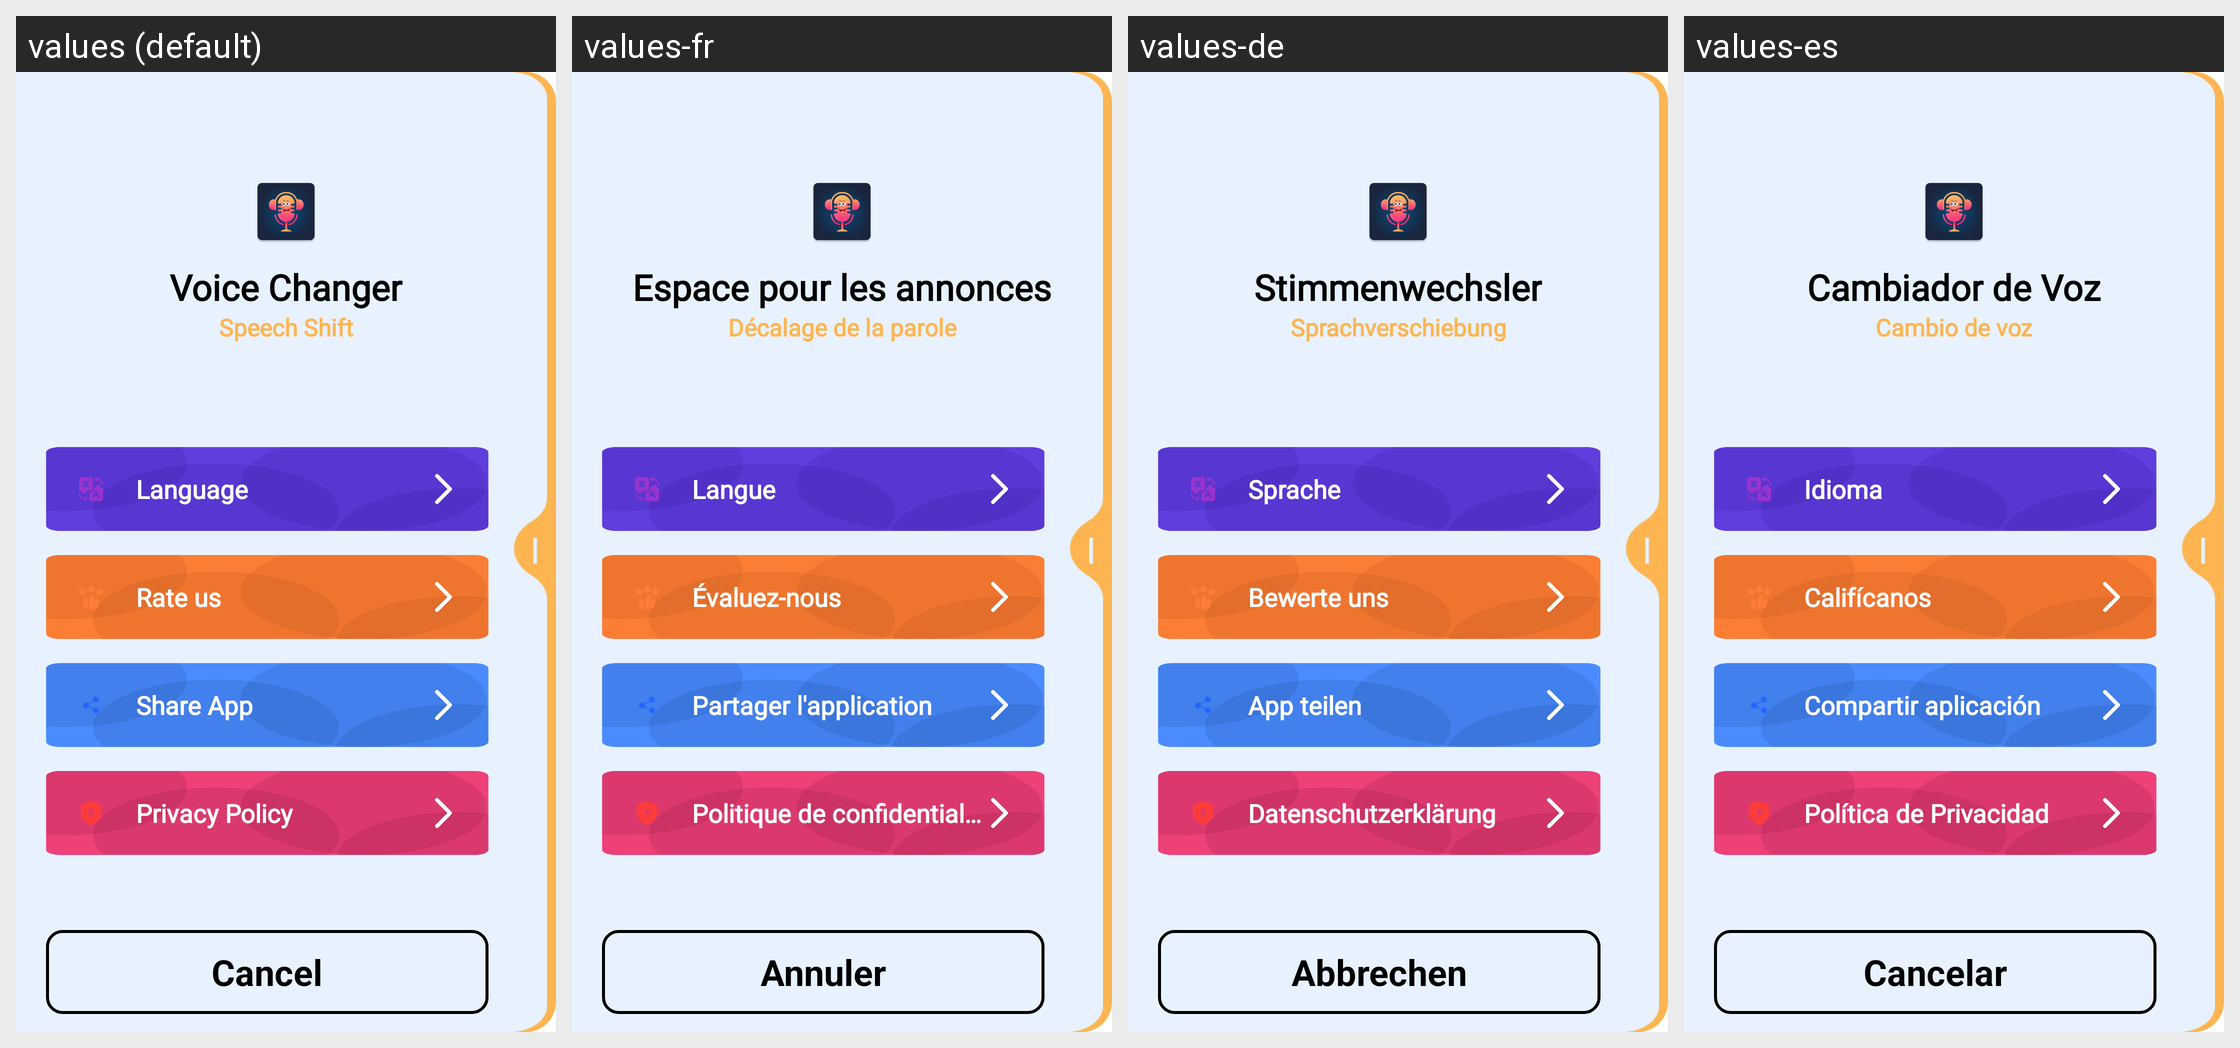

For this localized Android screen grid, give each drawn string resource with its value in every locale shown.
Android screen res/layout/layout_drawer.xml rendered under 4 locales, left to right: values (default), values-fr, values-de, values-es. Device: Nexus 5 (rendered at 1080×1920; each locale shown at half size, 540×960, under a caption strip naming it); theme Theme.VoiceChangerSpeechShift.
Other locales in the repository, not shown: values-ar, values-bn, values-hi, values-ja, values-pt, values-ru, values-ur, values-zh.
Strings drawn on this screen, with the default value and each locale's value (text and hints the layout hard-codes, and strings that could not be matched under every locale, appear in the picture but are not listed):

voice_changer
  values: Voice Changer
  values-fr: Espace pour les annonces
  values-de: Stimmenwechsler
  values-es: Cambiador de Voz

change_your_voice_into_different
  values: Speech Shift
  values-fr: Décalage de la parole
  values-de: Sprachverschiebung
  values-es: Cambio de voz

language
  values: Language
  values-fr: Langue
  values-de: Sprache
  values-es: Idioma

rate_us
  values: Rate us
  values-fr: Évaluez-nous
  values-de: Bewerte uns
  values-es: Califícanos

share_app
  values: Share App
  values-fr: Partager l'application
  values-de: App teilen
  values-es: Compartir aplicación

privacy_policy
  values: Privacy Policy
  values-fr: Politique de confidentialité
  values-de: Datenschutzerklärung
  values-es: Política de Privacidad

cancel
  values: Cancel
  values-fr: Annuler
  values-de: Abbrechen
  values-es: Cancelar
